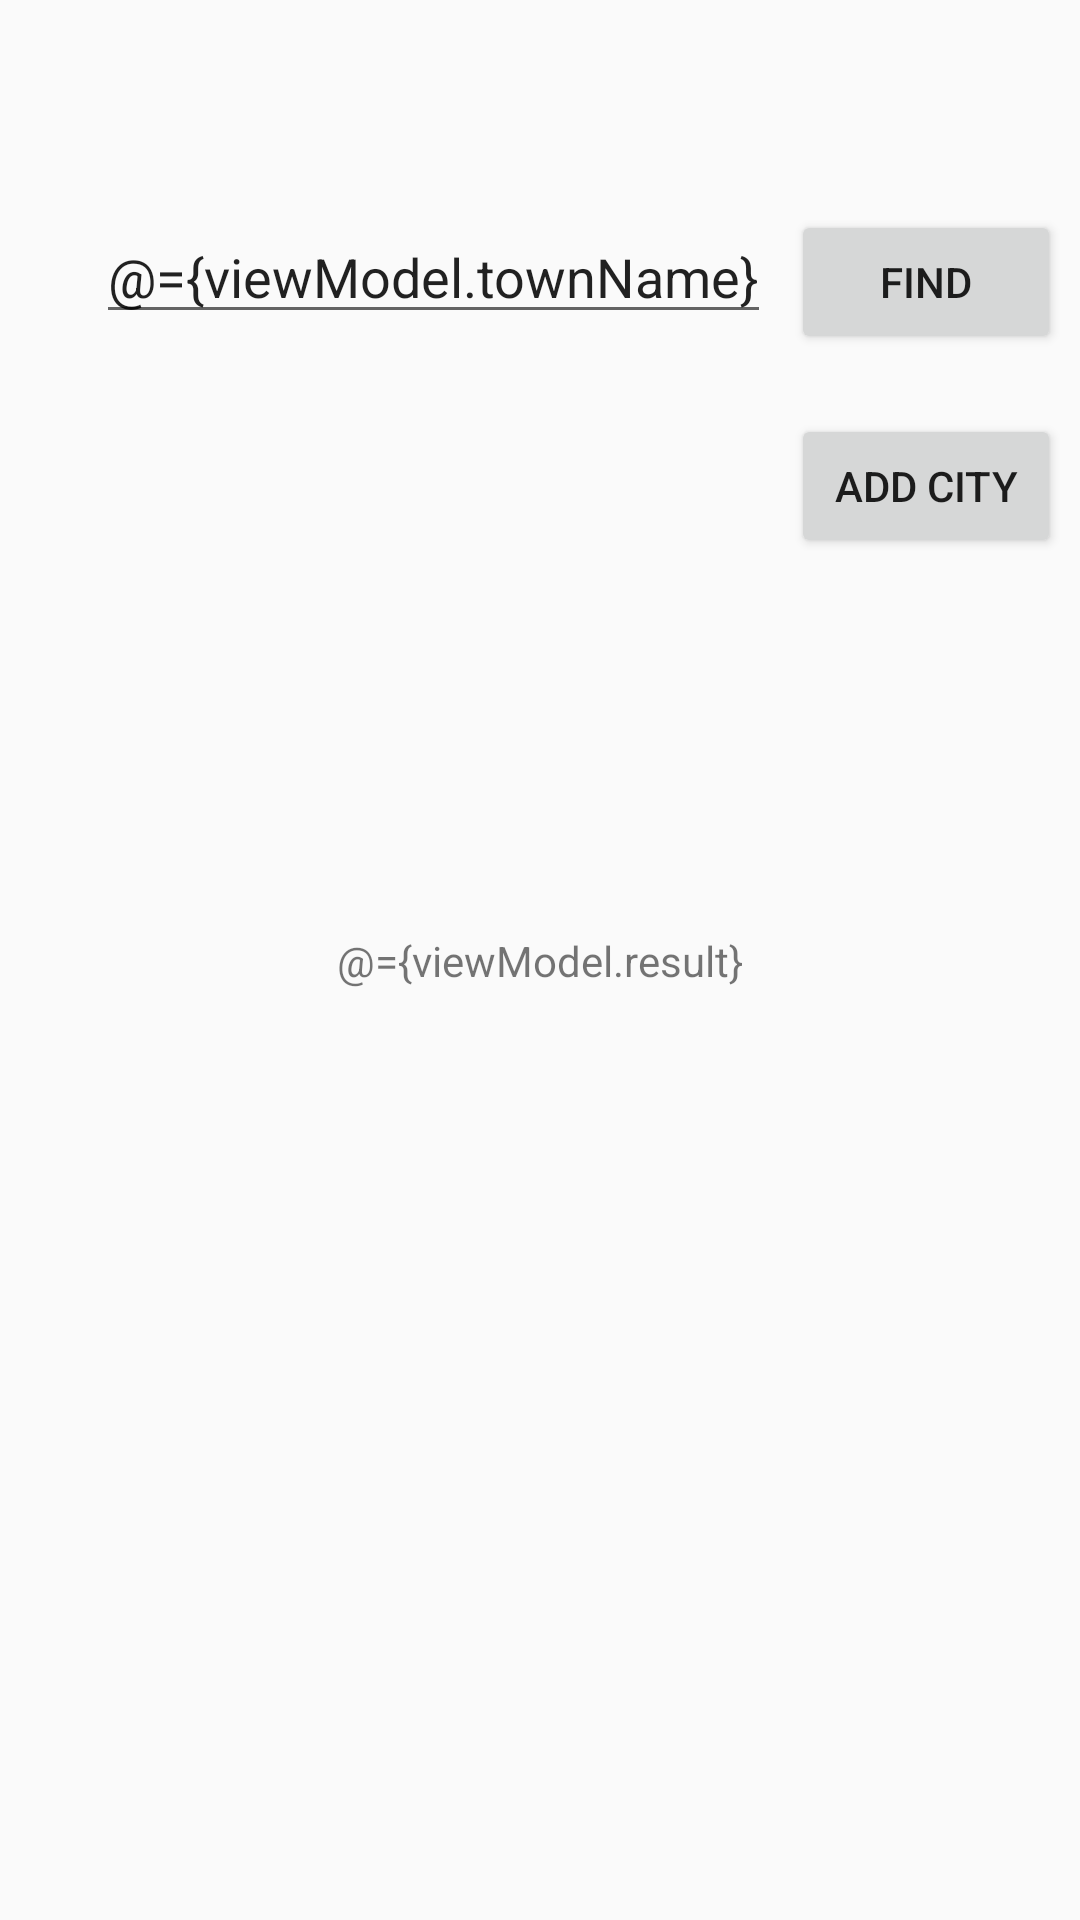

Reconstruct the res/layout file that produces this screen, plus the resources it refers to.
<!-- AndroidManifest.xml: application theme AppTheme -->
<!-- res/layout/activity_new_town.xml -->
<?xml version="1.0" encoding="utf-8"?>
<layout  xmlns:app="http://schemas.android.com/apk/res-auto"
    xmlns:android="http://schemas.android.com/apk/res/android"
    xmlns:tools="http://schemas.android.com/tools">
    <data>
        <variable
            name="viewModel"
            type="com.jommaa.weatherapplication.viewmodel.AddNewTownViewModel"
            />
    </data>
    <androidx.constraintlayout.widget.ConstraintLayout
        android:layout_width="match_parent"
        android:layout_height="match_parent"
        tools:context=".view.AddNewTownActivity">

        <EditText
            android:id="@+id/textview_second"
            android:layout_width="wrap_content"
            android:layout_height="wrap_content"
            android:layout_marginStart="32dp"
            android:layout_marginTop="70dp"
            android:hint="@string/town_name_edit_text_hint"
            android:text="@={viewModel.townName}"
            app:layout_constraintStart_toStartOf="parent"
            app:layout_constraintTop_toTopOf="parent" />

        <Button
            android:id="@+id/button"
            android:layout_width="90dp"
            android:layout_height="wrap_content"
            android:layout_marginTop="70dp"
            android:onClick="@{viewModel::onFindButtonclick}"
            android:text="@string/find_button"
            app:layout_constraintEnd_toEndOf="parent"
            app:layout_constraintStart_toEndOf="@+id/textview_second"
            app:layout_constraintTop_toTopOf="parent" />

        <Button
            android:layout_width="90dp"
            android:layout_height="wrap_content"
            android:onClick="@{viewModel::onAddNewTown}"
            android:text="@string/add_button"
            android:layout_marginTop="20dp"
            app:layout_constraintEnd_toEndOf="parent"
            app:layout_constraintStart_toEndOf="@+id/textview_second"
            app:layout_constraintTop_toBottomOf="@+id/button" />
        <TextView
            android:layout_width="wrap_content"
            android:layout_height="wrap_content"
            android:text="@={viewModel.result}"
            app:layout_constraintBottom_toBottomOf="parent"
            app:layout_constraintEnd_toEndOf="parent"
            app:layout_constraintStart_toStartOf="parent"
            app:layout_constraintTop_toTopOf="parent" />
    </androidx.constraintlayout.widget.ConstraintLayout>
</layout>
<!-- resources referenced by this layout -->
<resources>
  <string name="add_button">Add City</string>
  <string name="find_button">Find</string>
  <string name="town_name_edit_text_hint">Enter the name of city</string>
  <style name="AppTheme" parent="Theme.AppCompat.Light.DarkActionBar">
          
          <item name="colorPrimary">@android:color/transparent</item>
          <item name="colorPrimaryDark">@color/colorPrimaryDark</item>
          <item name="colorAccent">@color/colorAccent</item>
      </style>
  <!-- not gathered from this repository: default colours our renderer supplied (Android Studio template values) -->
  <color name="colorPrimaryDark">#FF3700B3</color>
  <color name="colorAccent">#FF03DAC5</color>
</resources>
